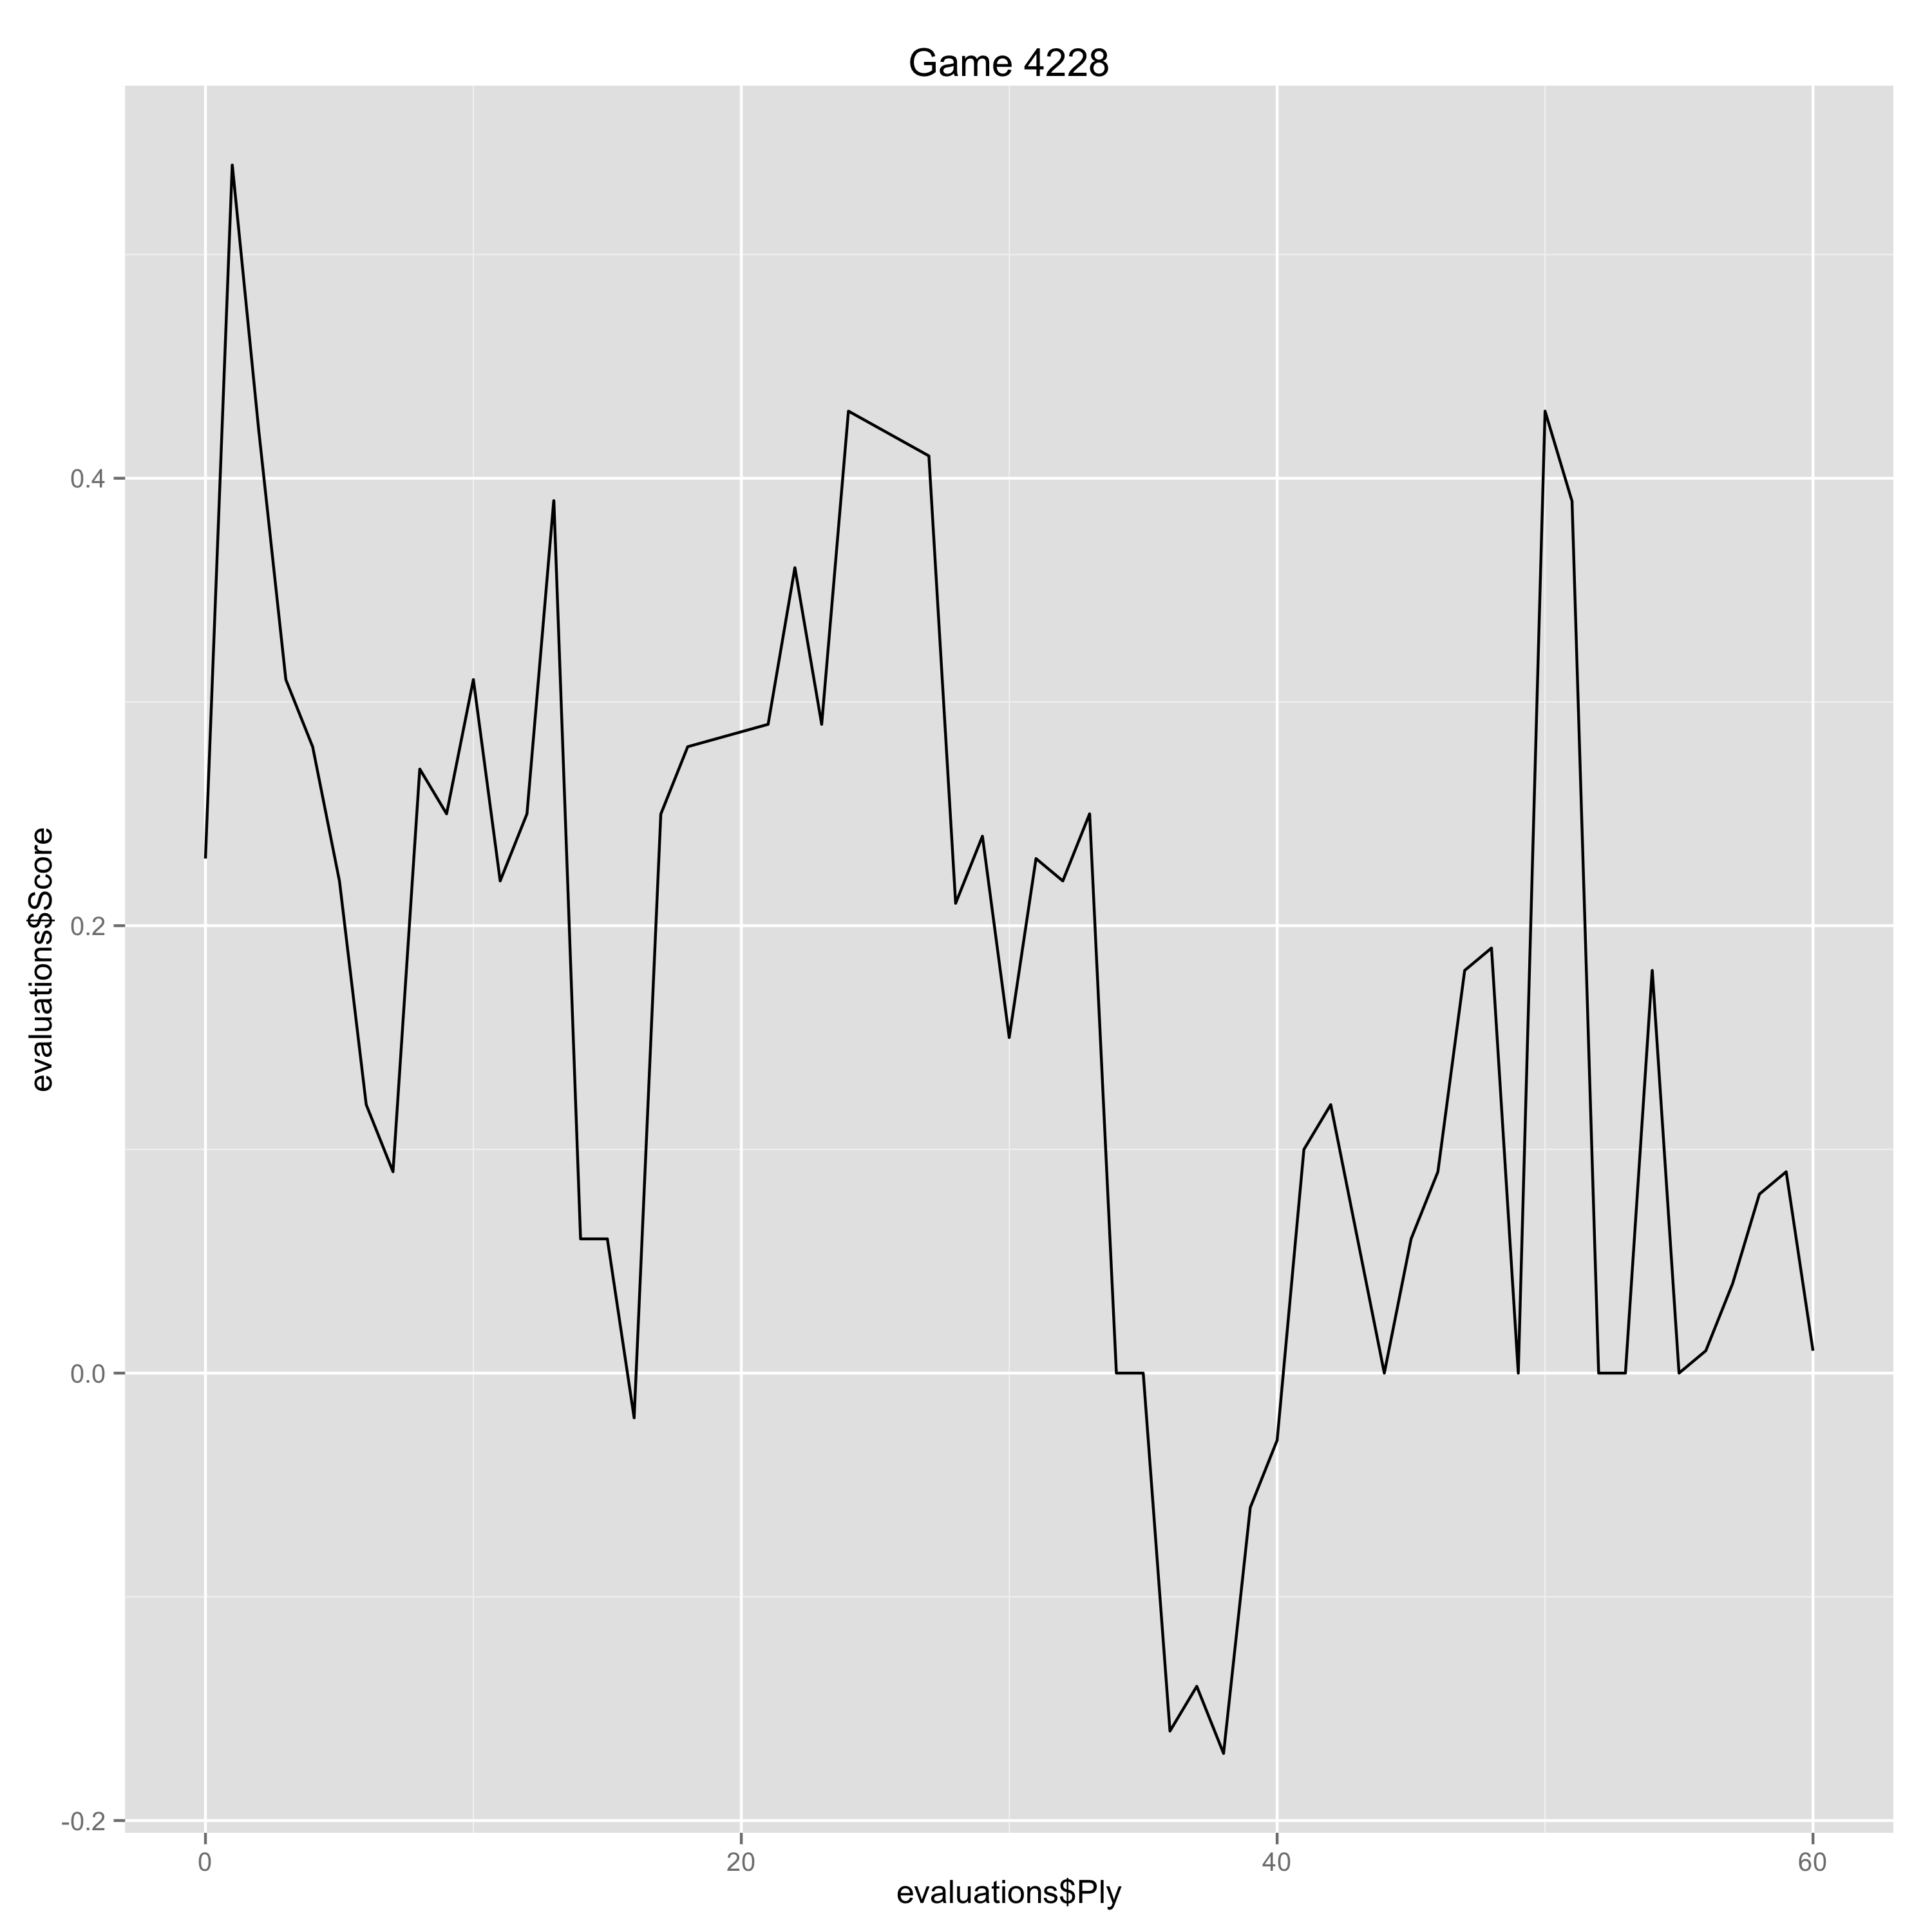

Data behind this chart, as committed beside it:
Ply, Move, White, Black, Score, Eval, Comment
0, [1], e4, , 0.23, 0.23, 
1, [1], , c6, 0.54, -0.31, 
2, [2], d4, , 0.42, -0.12, 
3, [2], , d5, 0.31, 0.11, 
4, [3], exd5, , 0.28, -0.03, 
5, [3], , cxd5, 0.22, 0.06, 
6, [4], c4, , 0.12, -0.1, 
7, [4], , e6, 0.09, 0.03, 
8, [5], Nc3, , 0.27, 0.18, 
9, [5], , Nf6, 0.25, 0.02, 
10, [6], Nf3, , 0.31, 0.06, 
11, [6], , Be7, 0.22, 0.09, 
12, [7], cxd5, , 0.25, 0.03, 
13, [7], , exd5, 0.39, -0.14, 
14, [8], Bb5+, , 0.06, -0.33, 
15, [8], , Nc6, 0.06, 0.0, 
16, [9], Ne5, , -0.02, -0.08, 
17, [9], , Bd7, 0.25, -0.27, 
18, [10], O-O, , 0.28, 0.03, 
21, [11], , Rc8, 0.29, -0.01, 
22, [12], Re1, , 0.36, 0.07, 
23, [12], , a6, 0.29, 0.07, 
24, [13], Bxc6, , 0.43, 0.14, 
27, [14], , Qd6, 0.41, 0.02, 
28, [15], Re3, , 0.21, -0.2, 
29, [15], , Bd8, 0.24, -0.03, 
30, [16], Bf4, , 0.15, -0.09, 
31, [16], , Nh5, 0.23, -0.08, 
32, [17], Nxc6, , 0.22, -0.01, 
33, [17], , Nxf4, 0.25, -0.03, 
34, [18], Nb4, , 0.0, -0.25, 
35, [18], , Bg5, 0.0, 0.0, 
36, [19], Rg3, , -0.16, -0.16, 
37, [19], , h6, -0.14, -0.02, 
38, [20], Nbxd5, , -0.17, -0.03, 
39, [20], , Nxd5, -0.06, -0.11, 
40, [21], Nxd5, , -0.03, 0.03, 
41, [21], , Rfd8, 0.1, -0.13, 
42, [22], Rc3, , 0.12, 0.02, 
43, [22], , Rb8, 0.06, 0.06, 
44, [23], Ne3, , 0.0, -0.06, 
45, [23], , Qxd4, 0.06, -0.06, 
46, [24], Rd1, , 0.09, 0.03, 
47, [24], , Qe4, 0.18, -0.09, 
48, [25], Nd5, , 0.19, 0.01, 
49, [25], , Qe2, 0.0, 0.19, 
50, [26], g3, , 0.43, 0.43, 
51, [26], , Rbc8, 0.39, 0.04, 
52, [27], h4, , 0.0, -0.39, 
53, [27], , Rxc3, 0.0, 0.0, 
54, [28], bxc3, , 0.18, 0.18, 
55, [28], , Bd2, 0.0, 0.18, 
56, [29], Ne3, , 0.01, 0.01, 
57, [29], , Rd3, 0.04, -0.03, 
58, [30], Qc2, , 0.08, 0.04, 
59, [30], , Rxe3, 0.09, -0.01, 
60, [31], Rxd2, , 0.01, -0.08, 
